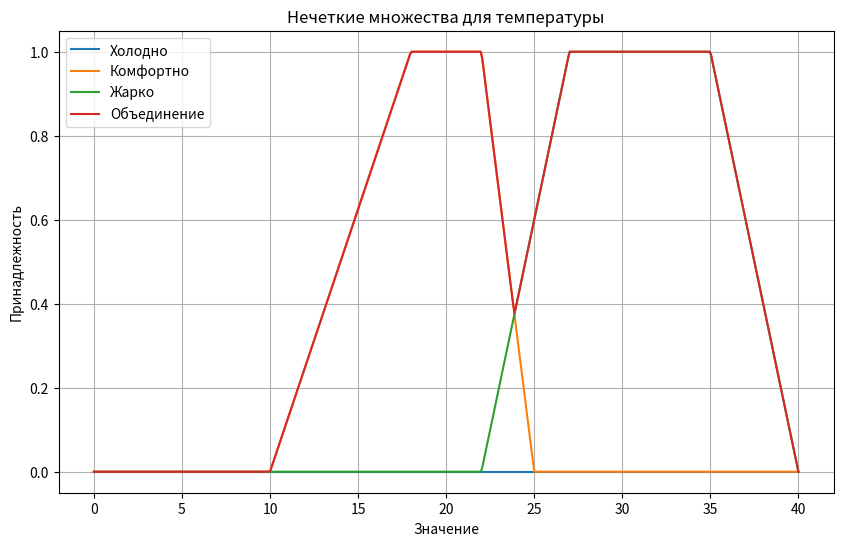
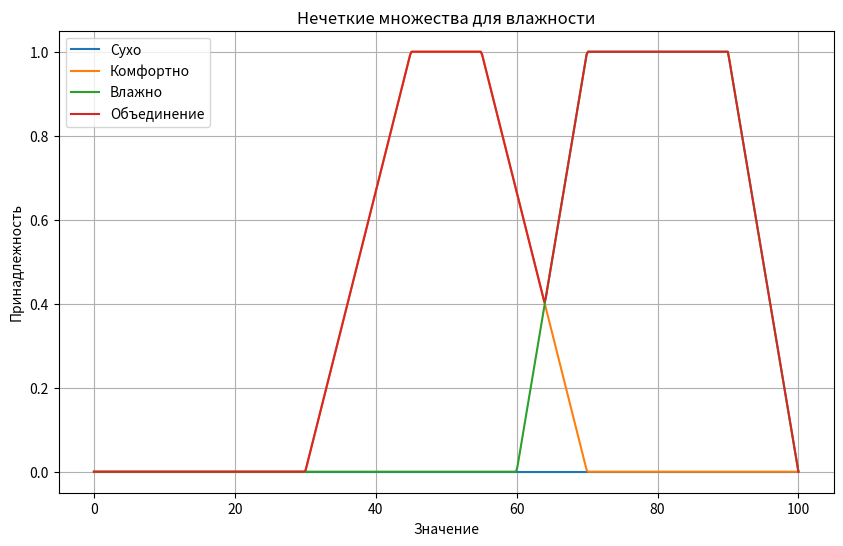

Source code (Python) for these figures, in order:
# Задача объединения нечетких множеств с трапециевидными функциями принадлежности
import numpy as np
import matplotlib.pyplot as plt

# Функция для определения трапециевидной функции принадлежности с проверками
def trapezoidal_mf(x, a, b, c, d):
    """
    Трапециевидная функция принадлежности с проверками на деление на ноль.
    :param x: Точки, для которых вычисляется функция принадлежности.
    :param a: Левая граница начала возрастания функции.
    :param b: Левая верхняя граница (где функция равна 1).
    :param c: Правая верхняя граница (где функция равна 1).
    :param d: Правая граница окончания убывания функции.
    :return: Значение функции принадлежности в точках x.
    """
    left_slope = np.zeros_like(x)
    right_slope = np.zeros_like(x)

    # Проверяем, что a != b для корректного вычисления левой части
    if a != b:
        left_slope = (x - a) / (b - a)
    
    # Если a == b, то все значения на отрезке [a, b] равны 1
    left_slope = np.clip(left_slope, 0, 1)
    
    # Проверяем, что c != d для корректного вычисления правой части
    if c != d:
        right_slope = (d - x) / (d - c)

    # Если c == d, то все значения на отрезке [c, d] равны 1
    right_slope = np.clip(right_slope, 0, 1)
    
    return np.maximum(0, np.minimum(left_slope, np.minimum(1, right_slope)))

# Определим универсум для температуры и влажности
x_temp = np.linspace(0, 40, 500)  # Температура от 0°C до 40°C
x_humidity = np.linspace(0, 100, 500)  # Влажность от 0% до 100%

# Трапециевидные функции для температуры
cold = trapezoidal_mf(x_temp, 0, 0, 10, 15)
comfortable_temp = trapezoidal_mf(x_temp, 10, 18, 22, 25)
hot = trapezoidal_mf(x_temp, 22, 27, 35, 40)

# Трапециевидные функции для влажности
dry = trapezoidal_mf(x_humidity, 0, 0, 30, 40)
comfortable_humidity = trapezoidal_mf(x_humidity, 30, 45, 55, 70)
humid = trapezoidal_mf(x_humidity, 60, 70, 90, 100)

# Объединение двух нечетких множеств (максимум между ними)
def fuzzy_union(set1, set2):
    return np.maximum(set1, set2)

# Выполним объединение множеств для температуры
temp_union = fuzzy_union(cold, comfortable_temp)
temp_union = fuzzy_union(temp_union, hot)

# Выполним объединение множеств для влажности
humidity_union = fuzzy_union(dry, comfortable_humidity)
humidity_union = fuzzy_union(humidity_union, humid)

# Визуализация результатов
def plot_fuzzy_sets(x, sets, labels, title):
    plt.figure(figsize=(10, 6))
    for s, label in zip(sets, labels):
        plt.plot(x, s, label=label)
    plt.title(title)
    plt.xlabel("Значение")
    plt.ylabel("Принадлежность")
    plt.legend()
    plt.grid(True)
    plt.show()

# Визуализация для температуры
plot_fuzzy_sets(x_temp, [cold, comfortable_temp, hot, temp_union], 
                ["Холодно", "Комфортно", "Жарко", "Объединение"], "Нечеткие множества для температуры")

# Визуализация для влажности
plot_fuzzy_sets(x_humidity, [dry, comfortable_humidity, humid, humidity_union], 
                ["Сухо", "Комфортно", "Влажно", "Объединение"], "Нечеткие множества для влажности")
